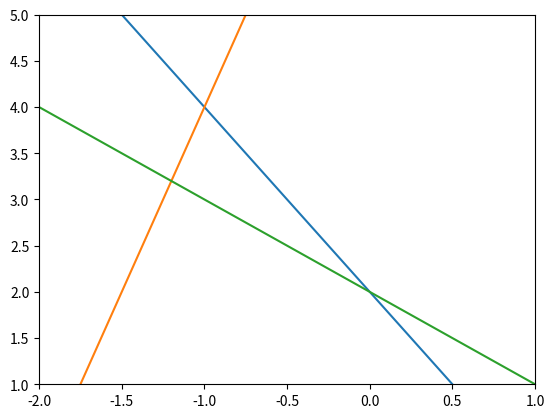

Write Python code to recreate this figure.
import numpy as np
import scipy.linalg as la
from scipy.linalg import svd as scipy_svd
import matplotlib.pyplot as plt


np.set_printoptions(suppress=True)

A = np.array([
    [1, 3, 4],
    [2, 1, 3],
    [4, 1, 2]
])

L = np.array([
    [1, 0, 0],
    [2, 1, 0],
    [4, 11/5, 1]
])

U = np.array([
    [1, 3, 4],
    [0, -5, -5],
    [0, 0, -3]
])

print(L.dot(U))
print(L)
print(U)

# Moore_Penrose Pseudo_Inverse
X = np.array([
    [1, 2],
    [3, 4],
    [5, 6]
])
print(X)
U, s, VT = scipy_svd(X)
print(U)
print(s)
print(VT)

# SVD

Z = np.array([
    [7, 2],
    [3, 4],
    [5, 3]
])

print(Z)
print(np.linalg.pinv(Z))
z1 = np.linspace(-5, 5, 1000)
z2_1 = -2*z1 + 2
z2_2 = 4*z1 + 8
z2_3 = -1*z1 + 2

plt.plot(z1, z2_1)
plt.plot(z1, z2_2)
plt.plot(z1, z2_3)
plt.xlim(-2, 1)
plt.ylim(1, 5)
plt.show()

# pinv used to compute the (Moore_penrose) pseudo-inverse of a matrix
Y = np.array([
    [-2, -1],
    [4, -1],
    [-1, -1]
])
Y_plus = np.linalg.pinv(A)
print("\n")
print(Y_plus)
